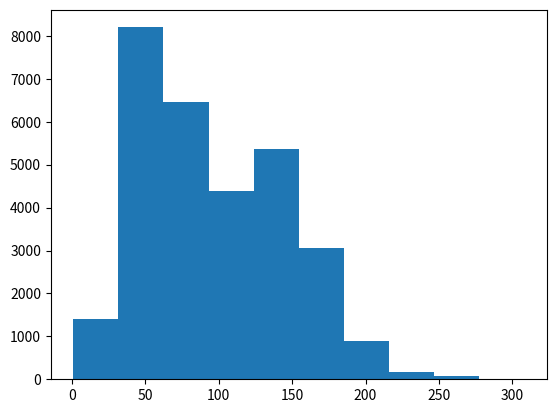

Write Python code to recreate this figure.
#arithmatic
print("3+4",3+4,"3*4",3*4,"3^4",3**4)
print("'apple'*5",'apple'*5)
print('pencil'<'folder') #False
print('charger'<'speaker') #True
#Lexicographic (alphabetical) order.

#lists
li=[8,'tissue']
li.append('box')
print(li)
print(li*5)
li2=[3, 5, 17]
li.extend(li2)
print(li)
print(([x+x for x in li]))
print(len(li)) #6
import random
r=random.randint(0,len(li)-1)
print(r)
del li[r]
print(li)
print([type(x) for x in li])

#functions
def f(li):
    """Multiplies each off integer entry of li by 3."""
    for i in range(len(li)):
        x=li[i]
        if type(x)!=type(0):
            continue
        if x%2==1: #modulo means remainder.
            li[i]=x*3 #indexing into a list on the LHS (left-hand side): edits entry.

f(li) #back in global scope, so now li means what it meant before f.
print(li)

def g(n):
    if n%2==0:
        return n//2
    if n%2==1:
        return 3*n+1
    
seed=201
x=seed
while x>1:
    x=g(x)
    print(x)

import time
start=time.perf_counter()
results={}
for seed in range(1,30000):
    it=[seed]
    while it[-1]>1: #-1 means the *last* entry of the lsit.
        it.append(g(it[-1]))
    results[seed]=len(it) #dictionary by key is just like list by index
#print(results)
longest_seed=max(results,key=lambda x : results[x])
print("The longest run was for",longest_seed,"with duration",results[longest_seed])
end=time.perf_counter()
print("It took",end-start,"seconds.")

import matplotlib.pyplot as plt
import numpy as np

x=np.random.normal(170,10,250)

plt.hist(results.values())
plt.show()